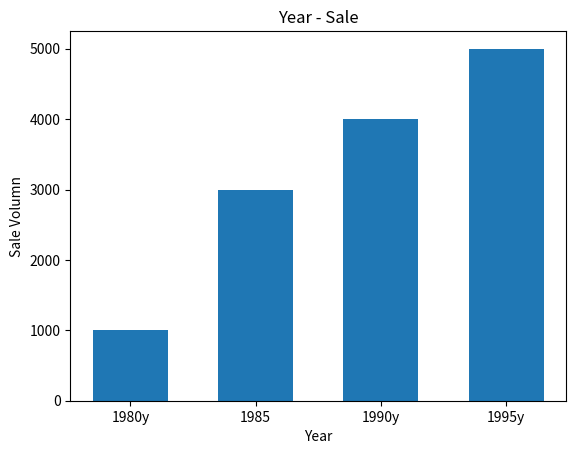

This figure's Python source:
import numpy as py
import matplotlib.pyplot as plt

x = [1980,1985,1990,1995]
x_label = ['1980y','1985','1990y','1995y']
y = [1000,3000,4000,5000]

plt.bar(x,y,width=3)
plt.xticks(x,x_label)
plt.xlabel("Year")
plt.ylabel("Sale Volumn")
plt.title("Year - Sale")
plt.show()
